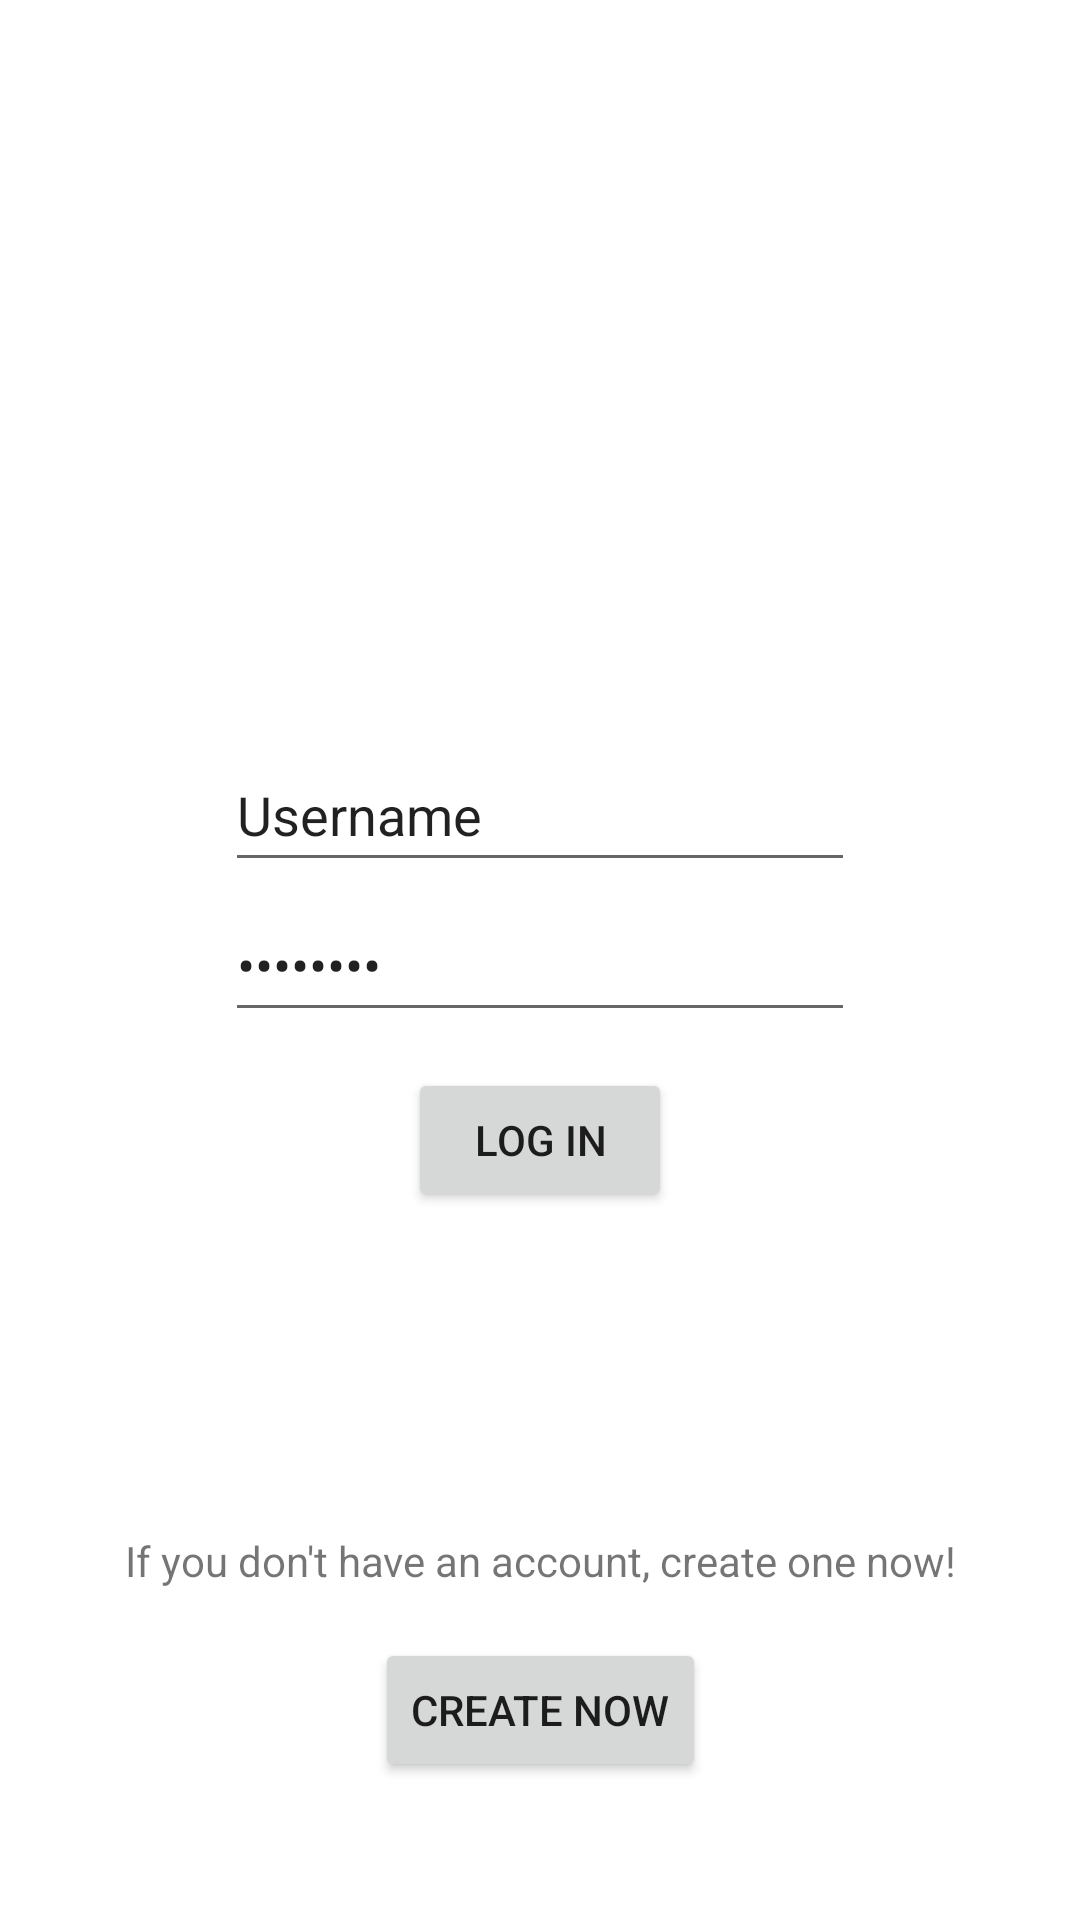

Produce the Android XML layout that renders to this screen, including the resource entries it uses.
<!-- AndroidManifest.xml: application theme Theme.SpotifyV2 -->
<!-- res/layout/activity_main.xml -->
<?xml version="1.0" encoding="utf-8"?>
<androidx.constraintlayout.widget.ConstraintLayout xmlns:android="http://schemas.android.com/apk/res/android"
    xmlns:app="http://schemas.android.com/apk/res-auto"
    xmlns:tools="http://schemas.android.com/tools"
    android:layout_width="match_parent"
    android:layout_height="match_parent"
    tools:context=".MainActivity">

    <TextView
        android:id="@+id/textView2"
        android:layout_width="wrap_content"
        android:layout_height="wrap_content"
        android:layout_marginTop="100dp"
        android:layout_marginBottom="600dp"
        android:text="@string/spotify"
        android:textSize="34sp"
        app:layout_constraintBottom_toBottomOf="parent"
        app:layout_constraintEnd_toEndOf="parent"
        app:layout_constraintStart_toStartOf="parent"
        app:layout_constraintTop_toTopOf="parent" />

    <EditText
        android:id="@+id/editTextTextPersonName"
        android:layout_width="wrap_content"
        android:layout_height="wrap_content"
        android:layout_marginBottom="100dp"
        android:ems="10"
        android:inputType="textPersonName"
        android:minHeight="48dp"
        android:text="@string/username"
        app:layout_constraintBottom_toBottomOf="parent"
        app:layout_constraintEnd_toEndOf="parent"
        app:layout_constraintStart_toStartOf="parent"
        app:layout_constraintTop_toTopOf="parent"
        android:autofillHints=""
        tools:ignore="LabelFor" />

    <EditText
        android:id="@+id/editTextTextPassword"
        android:layout_width="wrap_content"
        android:layout_height="wrap_content"
        android:ems="10"
        android:inputType="textPassword"
        android:minHeight="48dp"
        android:text="@string/password"
        app:layout_constraintBottom_toBottomOf="parent"
        app:layout_constraintEnd_toEndOf="parent"
        app:layout_constraintStart_toStartOf="parent"
        app:layout_constraintTop_toTopOf="parent"
        android:autofillHints=""
        tools:ignore="LabelFor"/>

    <Button
        android:id="@+id/button"
        android:layout_width="wrap_content"
        android:layout_height="wrap_content"
        android:layout_marginTop="120dp"
        android:text="@string/log_in"
        app:layout_constraintBottom_toBottomOf="parent"
        app:layout_constraintEnd_toEndOf="parent"
        app:layout_constraintStart_toStartOf="parent"
        app:layout_constraintTop_toTopOf="parent" />

    <TextView
        android:id="@+id/textView3"
        android:layout_width="wrap_content"
        android:layout_height="wrap_content"
        android:layout_marginTop="400dp"
        android:text="@string/if_you_don_t_have_an_account_create_one_now"
        app:layout_constraintBottom_toBottomOf="parent"
        app:layout_constraintEnd_toEndOf="parent"
        app:layout_constraintStart_toStartOf="parent"
        app:layout_constraintTop_toTopOf="parent" />

    <Button
        android:id="@+id/button2"
        android:layout_width="wrap_content"
        android:layout_height="wrap_content"
        android:layout_marginTop="500dp"
        android:text="@string/create_now"
        app:layout_constraintBottom_toBottomOf="parent"
        app:layout_constraintEnd_toEndOf="parent"
        app:layout_constraintStart_toStartOf="parent"
        app:layout_constraintTop_toTopOf="parent" />
</androidx.constraintlayout.widget.ConstraintLayout>
<!-- resources referenced by this layout -->
<resources>
  <string name="create_now">Create Now</string>
  <string name="if_you_don_t_have_an_account_create_one_now">If you don\'t have an account, create one now!</string>
  <string name="log_in">Log in</string>
  <string name="password">password</string>
  <string name="spotify">Spotify</string>
  <string name="username">Username</string>
  <style name="Theme.SpotifyV2" parent="Theme.MaterialComponents.DayNight.DarkActionBar">
          
          <item name="colorPrimary">@color/purple_500</item>
          <item name="colorPrimaryVariant">@color/purple_700</item>
          <item name="colorOnPrimary">@color/white</item>
          
          <item name="colorSecondary">@color/teal_200</item>
          <item name="colorSecondaryVariant">@color/teal_700</item>
          <item name="colorOnSecondary">@color/black</item>
          
          <item name="android:statusBarColor" tools:targetApi="l">?attr/colorPrimaryVariant</item>
          
      </style>
  <!-- not gathered from this repository: default colours our renderer supplied (Android Studio template values) -->
  <color name="purple_500">#FF6200EE</color>
  <color name="purple_700">#FF3700B3</color>
  <color name="teal_200">#FF03DAC5</color>
  <color name="teal_700">#FF018786</color>
  <color name="black">#FF000000</color>
  <color name="white">#FFFFFFFF</color>
</resources>
